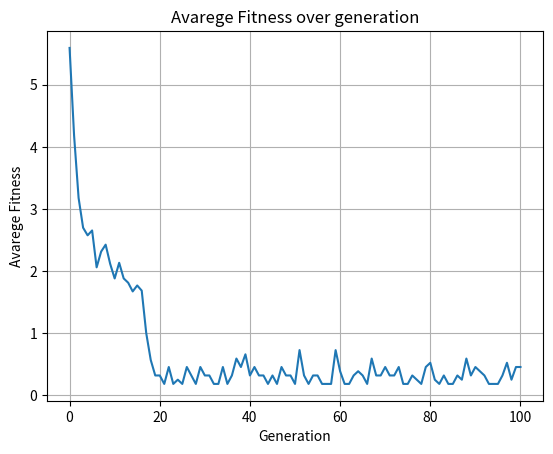

This chart was generated by the following Python code:
import math
import random

import matplotlib
import matplotlib.pyplot as plt
import numpy as np

xmin = -2
xmax = 2
indiv_size = 6
dimensao = 2
npop = 50

def func_obj(x):

	n = float(len(x))
	f_exp = -0.2 * math.sqrt(1/n * sum(np.power(x, 2)))

	t = 0
	for i in range(0, len(x)):
		t += np.cos(2 * math.pi * x[i])

	s_exp = 1/n * t
	f = -20 * math.exp(f_exp) - math.exp(s_exp) + 20 + math.exp(1)
    
	return f


"""Def do individuo de dimensao x"""
class Individuo:
    def __init__(self, id, geracao):
        self.id = id
        self.geracao = geracao
        self.rep_bin = []
        self.fitness = 0

"""Gera individuo random de tamanho n"""
def GeradorIndividuo():
    individuos_tmp = []
    for index in range(indiv_size):
        escolhe = random.random()
        if escolhe > 0.5:
            individuos_tmp.append(1)
        else: 
            individuos_tmp.append(0)
    return individuos_tmp

"""Inicializa cada individuo e sua representacao binaria"""
def CriaGeracaoInicial(npop, gen_atual):
    populacao = []  
    for i in range(npop):
        populacao.append(Individuo(i, gen_atual))
        for index in range(dimensao):
            populacao[-1].rep_bin.append(GeradorIndividuo())
    return populacao

"""Funções para gerar representação real do individuo
que sera usada na func_obj gerando o fitness"""
def intBin(bin, n):
	valor = 0 
	for i in range(0, n):
		valor += 2**i * bin[i]
	return valor

def RepresentacaoReal(individuo):
    repReal_list = []
    for each_bin in individuo.rep_bin:
        repReal =  xmin + ((xmax - xmin)/(2**indiv_size - 1)) * intBin(each_bin, indiv_size)    
        repReal_list.append(repReal)
    return repReal_list

"""Considerando uma funcção de minimização"""
def Torneio(npop, populacao): 
    vpais_index = [None] *  npop
    pv = 0.9 #Chance do pior pai vencer
    i = 0
    while(i < npop):
        p1 = random.randrange(0, npop)
        p2 = random.randrange(0, npop)
        while(p1 == p2):
            p2 = random.randrange(0, npop)
        r = random.randrange(0, 1)
        if populacao[p2].fitness > populacao[p1].fitness: #p1 é o melhor
            vencedor_index = p1
            if r > pv:
                vencedor_index = p2
        else:#p2 é o melhor
            vencedor_index = p2
            if r > pv:
                vencedor_index = p1
        vpais_index[i] = vencedor_index
        i += 1
    return vpais_index

"""Cruzamento entre dois ultimos bits dos pais"""
def Cruzamento(gen_atual, pc, pais, individuo):
    index = 1
    filhos = []
    pop_intermediaria = []
    while index <= len(pais):
        # print("Cruzamento entre:", pais[index - 1], individuo[pais[index - 1]].rep_bin,"e", pais[index], individuo[pais[index]].rep_bin)
        """Cruzamento que gera filho1"""
        for i in range(len(individuo[pais[index - 1]].rep_bin)):
            filhos.append(individuo[pais[index - 1]].rep_bin[i][:indiv_size - 2] + individuo[pais[index]].rep_bin[i][indiv_size - 2:indiv_size + 1])  
        # print("filho1:", filhos)
        pop_intermediaria.append(Individuo(index - 1, gen_atual))
        for filho in filhos:
            pop_intermediaria[-1].rep_bin.append(filho)
        
        filhos = []
        """Cruzamento que gera filho1"""
        for i in range(len(individuo[pais[index]].rep_bin)):
            filhos.append(individuo[pais[index]].rep_bin[i][:indiv_size - 2] + individuo[pais[index - 1]].rep_bin[i][indiv_size - 2:indiv_size + 1]) 
        # print("filho2:", filhos)
        pop_intermediaria.append(Individuo(index, gen_atual))
        for filho in filhos:
            pop_intermediaria[-1].rep_bin.append(filho)
        filhos = []
        index += 2
    return pop_intermediaria

"""Cada bit do individuo tem 
uma probabilidade de mudar"""
def MutaBit(indiv_part, pm):
    for i in range(len(indiv_part)):    
        chance_mutar = random.randrange(0,1)
        if chance_mutar < pm:
            if indiv_part[i] == 0:
                indiv_part[i] = 1
            else:  
                indiv_part[i] = 0   
    #print("*" * 21)
    #print("1:", indiv_part)
    #print("2:", indiv_part)

def Mutacao(npop, pop_intermediaria, pm):
    for indiv in pop_intermediaria:
        for rep_bin in indiv.rep_bin:
                MutaBit(rep_bin, pm)


"""
pegar na população o de menor fitness, e substituir por aleatoriamente 
por alguém na população intermediaria tanto cromossomo quanto fitness  
e printar esse cara a cada geração
"""
def Elitismo(nelite, populacao, pop_intermed):
    menor_fitness = 1000
    menorf_index = 0
    for index in range(len(populacao)):
        if populacao[index].fitness < menor_fitness:
            menor_fitness = populacao[index].fitness
            menorf_index = index
    indiv_aleatorio = random.randrange(0, len(populacao) - 1)
    pop_intermediaria[indiv_aleatorio].rep_bin = populacao[menorf_index].rep_bin

def ImprimePop(populacao):
    #cod = []
    for indiv in populacao:
        #for bins in indiv.rep_bin:
            #cod += bins
        print("Id:", indiv.id, "-> ", indiv.fitness)
        #cod = []

def PlotGenGraph(avg_fitness):
    array_plot  = []
    gen_array = []
    for i in range(len(avg_fitness)):
        array_plot.append(np.mean(avg_fitness[i])) 
        gen_array.append(i)
    
    fig, ax = plt.subplots()
    ax.plot(gen_array, array_plot)

    ax.set(xlabel='Generation', ylabel='Avarege Fitness',
    title='Avarege Fitness over generation')
    ax.grid()

    fig.savefig("avg-fitness-tut1.png")
       
        


gen_atual = 0
pc = 1 #probabilidade de cruzamento
pm = 0.1
nelite = 1
geracao = 100
avg_fitness = []
gen_fitness = []

g = 0
populacao = CriaGeracaoInicial(npop, g)
for indv in populacao:
        indv.fitness = func_obj(RepresentacaoReal(indv))


while g <= geracao:
    pais_vencedores_torneio = Torneio(npop, populacao)
    pop_intermediaria = Cruzamento(g + 1, pc, pais_vencedores_torneio, populacao)
    Mutacao(npop, pop_intermediaria, pm)
    Elitismo(nelite, populacao, pop_intermediaria)
    populacao = pop_intermediaria[:]
    for indv in populacao:
        indv.fitness = func_obj(RepresentacaoReal(indv))
        gen_fitness.append(indv.fitness)
    avg_fitness.append(gen_fitness)
    gen_fitness = []
    g += 1

#ImprimePop(populacao)
PlotGenGraph(avg_fitness)
